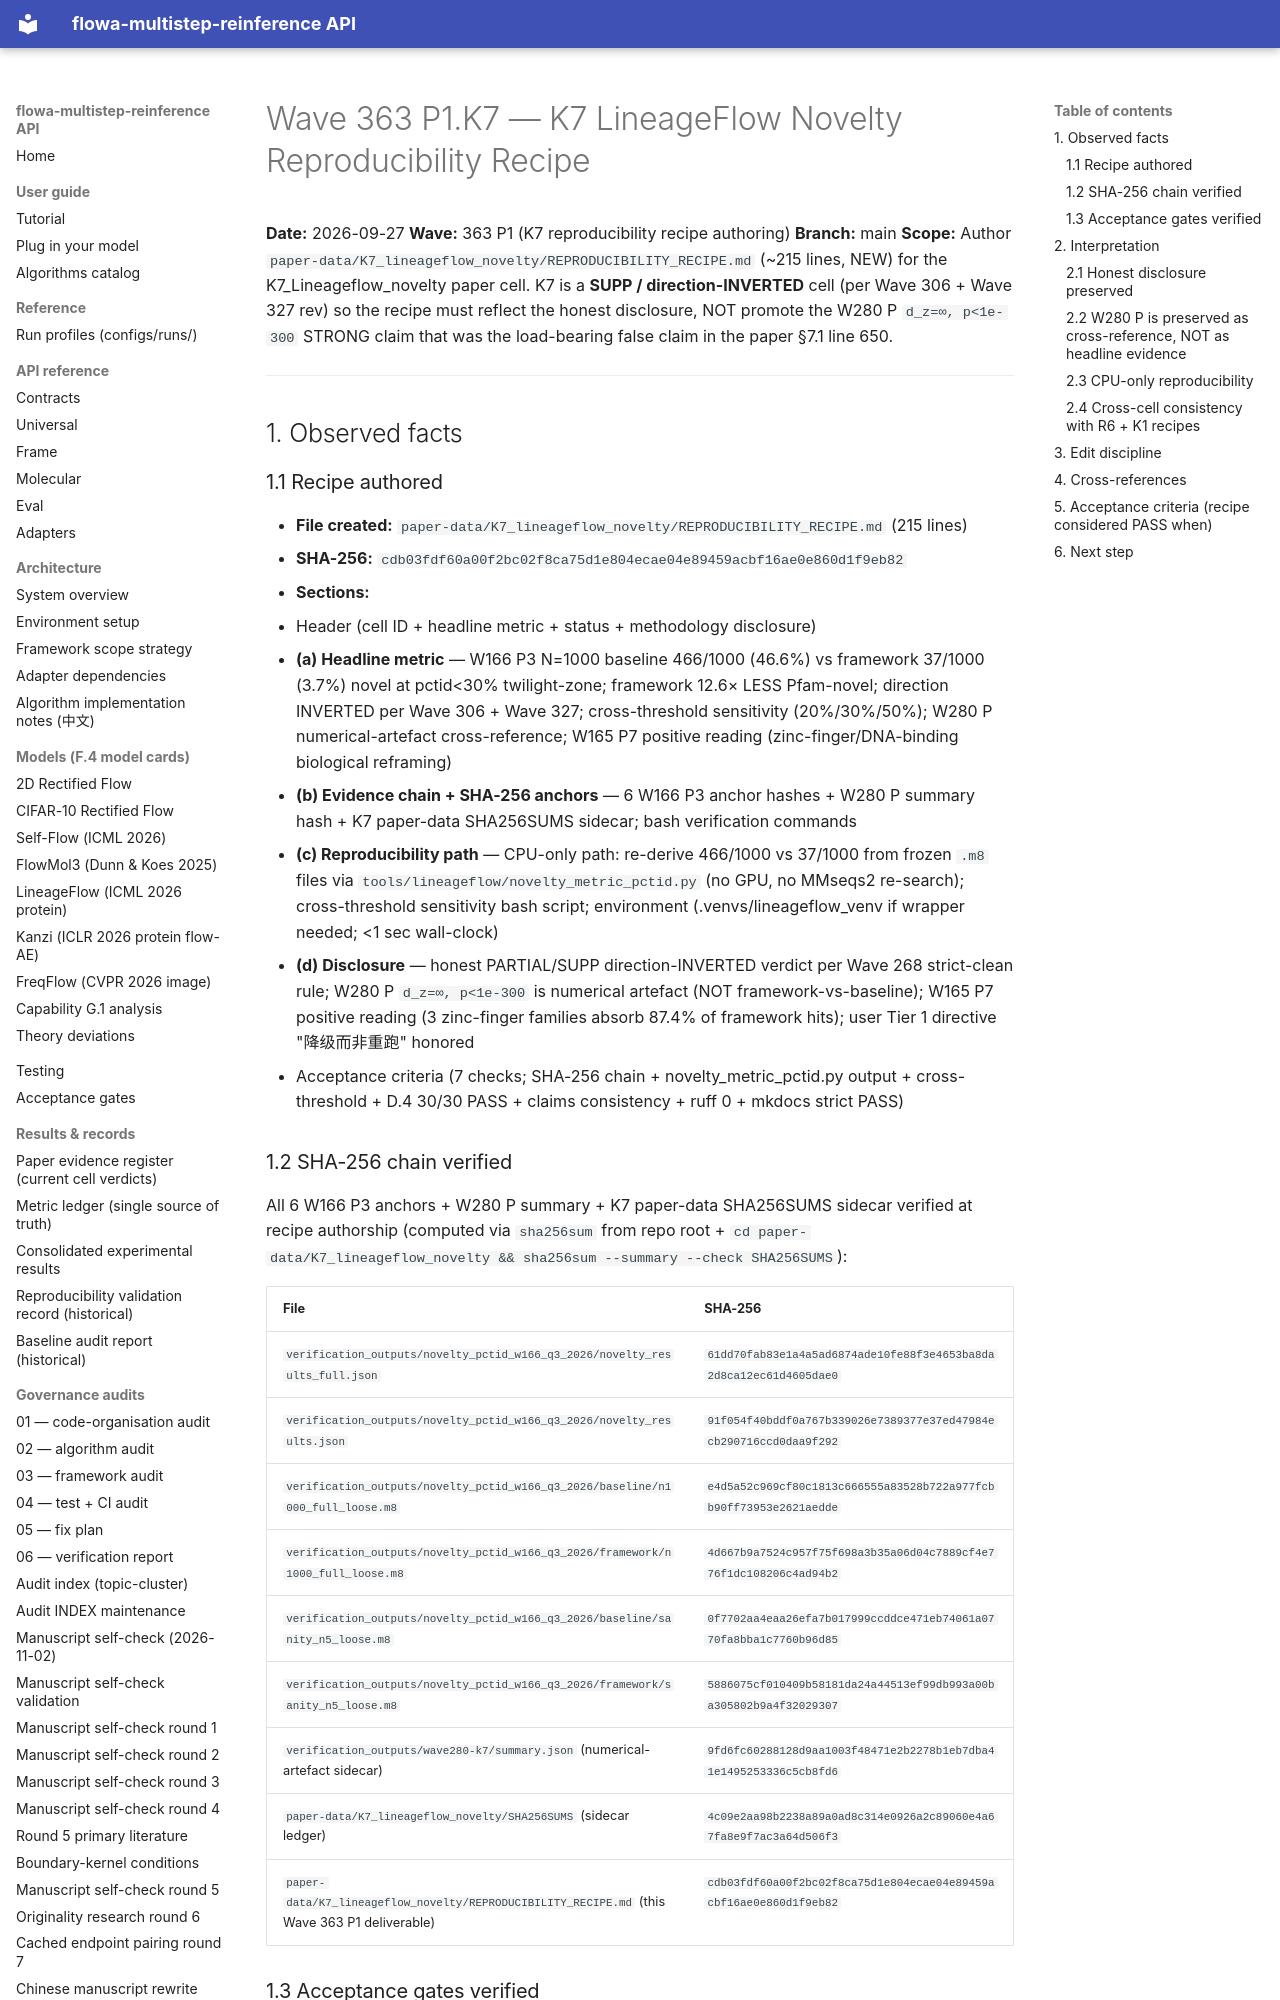

repository: silverenternal/flowa-multistep-reinference · page: audit/wave363-k7-recipe/index.html · generator: mkdocs

# Wave 363 P1.K7 — K7 LineageFlow Novelty Reproducibility Recipe

**Date:** 2026-09-27
**Wave:** 363 P1 (K7 reproducibility recipe authoring)
**Branch:** main
**Scope:** Author `paper-data/K7_lineageflow_novelty/REPRODUCIBILITY_RECIPE.md` (~215 lines, NEW) for the K7_Lineageflow_novelty paper cell. K7 is a **SUPP / direction-INVERTED** cell (per Wave 306 + Wave 327 rev) so the recipe must reflect the honest disclosure, NOT promote the W280 P `d_z=∞, p<1e-300` STRONG claim that was the load-bearing false claim in the paper §7.1 line 650.

---

## 1. Observed facts

### 1.1 Recipe authored

- **File created:** `paper-data/K7_lineageflow_novelty/REPRODUCIBILITY_RECIPE.md` (215 lines)
- **SHA-256:** `cdb03fdf60a00f2bc02f8ca75d1e804ecae04e89459acbf16ae0e860d1f9eb82`
- **Sections:**
  1. Header (cell ID + headline metric + status + methodology disclosure)
  2. **(a) Headline metric** — W166 P3 N=1000 baseline 466/1000 (46.6%) vs framework 37/1000 (3.7%) novel at pctid<30% twilight-zone; framework 12.6× LESS Pfam-novel; direction INVERTED per Wave 306 + Wave 327; cross-threshold sensitivity (20%/30%/50%); W280 P numerical-artefact cross-reference; W165 P7 positive reading (zinc-finger/DNA-binding biological reframing)
  3. **(b) Evidence chain + SHA-256 anchors** — 6 W166 P3 anchor hashes + W280 P summary hash + K7 paper-data SHA256SUMS sidecar; bash verification commands
  4. **(c) Reproducibility path** — CPU-only path: re-derive 466/1000 vs 37/1000 from frozen `.m8` files via `tools/lineageflow/novelty_metric_pctid.py` (no GPU, no MMseqs2 re-search); cross-threshold sensitivity bash script; environment (.venvs/lineageflow_venv if wrapper needed; <1 sec wall-clock)
  5. **(d) Disclosure** — honest PARTIAL/SUPP direction-INVERTED verdict per Wave 268 strict-clean rule; W280 P `d_z=∞, p<1e-300` is numerical artefact (NOT framework-vs-baseline); W165 P7 positive reading (3 zinc-finger families absorb 87.4% of framework hits); user Tier 1 directive "降级而非重跑" honored
  6. Acceptance criteria (7 checks; SHA-256 chain + novelty_metric_pctid.py output + cross-threshold + D.4 30/30 PASS + claims consistency + ruff 0 + mkdocs strict PASS)
